Image classification data set "data_processed" (1Line25/Brain-Tumor-Detection-AI on GitHub). Class labels (4): glioma tumor, meningioma tumor, no tumor, pituitary tumor.

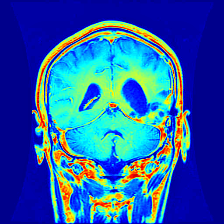
Label: glioma tumor

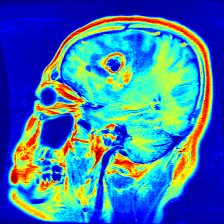
Label: glioma tumor

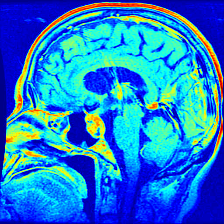
Label: pituitary tumor

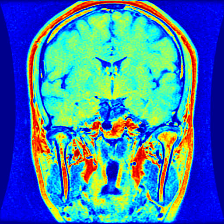
Label: pituitary tumor

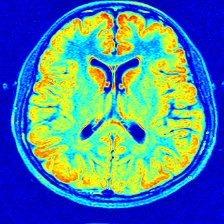
Label: no tumor

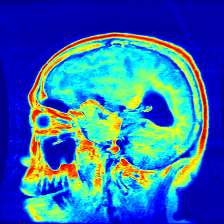
Label: meningioma tumor
